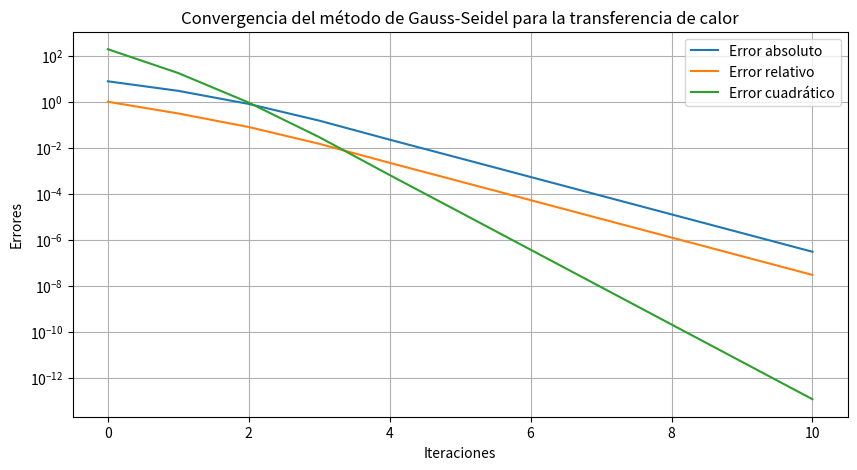

Write Python code to recreate this figure.
#   MNC3-4.2.py - Ejercicio 2: Transferencia de calor en una placa metálica
#   Modificaciones realizadas por: Luis Jorge Fuentes Tec

#   Codigo que implementa el esquema numerico 
#   del metodo iterativo de Gauss-Seidel para
#   resolver sistemas de ecuaciones

#           Autor:
#   Dr. Ivan de Jesus May-Cen
#   imaycen@hotmail.com
#   Version 1.0 : 28/02/2025

#Importacion de: numpy, matplotlib.pyplot y csv
import numpy as np
import matplotlib.pyplot as plt
import csv

# Implementar el método de Gauss-Seidel
def gauss_seidel(A, b, tol=1e-6, max_iter=100):
    n = len(b)
    x = np.zeros(n)
    x_prev = np.copy(x)
    errors = []
    
    # Iterar hasta...
    for k in range(max_iter):
        # Calcular las nuevas aproximaciones
        for i in range(n):
            sum1 = sum(A[i][j] * x[j] for j in range(i))
            sum2 = sum(A[i][j] * x_prev[j] for j in range(i + 1, n))
            x[i] = (b[i] - sum1 - sum2) / A[i][i]
        
        # Calcular errores
        abs_error = np.linalg.norm(x - x_prev, ord=np.inf)
        rel_error = abs_error / (np.linalg.norm(x, ord=np.inf) + 1e-10)
        quad_error = np.linalg.norm(x - x_prev) ** 2
        
        errors.append((k, abs_error, rel_error, quad_error))
        
        if abs_error < tol:
            break
        
        x_prev = np.copy(x)
    
    return x, errors

# Definir la matriz de coeficientes y el vector de términos independientes
A = np.array([
    [20, -5, -3, 0, 0],
    [-4, 18, -2, -1, 0],
    [-3, -1, 22, -5, 0],
    [0, -2, -4, 25, -1],
    [0, 0, 0, 0, 1]  # Ajuste para evitar sistema sobredeterminado
])

# Definir el vector de términos independientes
b = np.array([100, 120, 130, 150, 0])

# Resolver el sistema usando Gauss-Seidel
x_sol, errors = gauss_seidel(A, b)

# Guardar errores en un archivo CSV
with open("errors_transferencia_calor.csv", "w", newline="") as f:
    writer = csv.writer(f)
    writer.writerow(["Iteración", "Error absoluto", "Error relativo", "Error cuadrático"])
    writer.writerows(errors)
    writer.writerow([])  # Salto de línea
    writer.writerow(["Solución aproximada"])
    for val in x_sol:
        writer.writerow([val])

# Graficar errores
iterations = [e[0] for e in errors]
abs_errors = [e[1] for e in errors]
rel_errors = [e[2] for e in errors]
quad_errors = [e[3] for e in errors]

# Graficar errores
plt.figure(figsize=(10, 5))
plt.plot(iterations, abs_errors, label="Error absoluto")
plt.plot(iterations, rel_errors, label="Error relativo")
plt.plot(iterations, quad_errors, label="Error cuadrático")
plt.yscale("log")
plt.xlabel("Iteraciones")
plt.ylabel("Errores")
plt.title("Convergencia del método de Gauss-Seidel para la transferencia de calor")
plt.legend()
plt.grid()
plt.savefig("convergencia_transferencia_calor.png")
plt.show()

# Imprimir solución
print("Solución aproximada para las temperaturas:")
for i, val in enumerate(x_sol, 1):
    print(f"T{i} = {val:.6f}")
